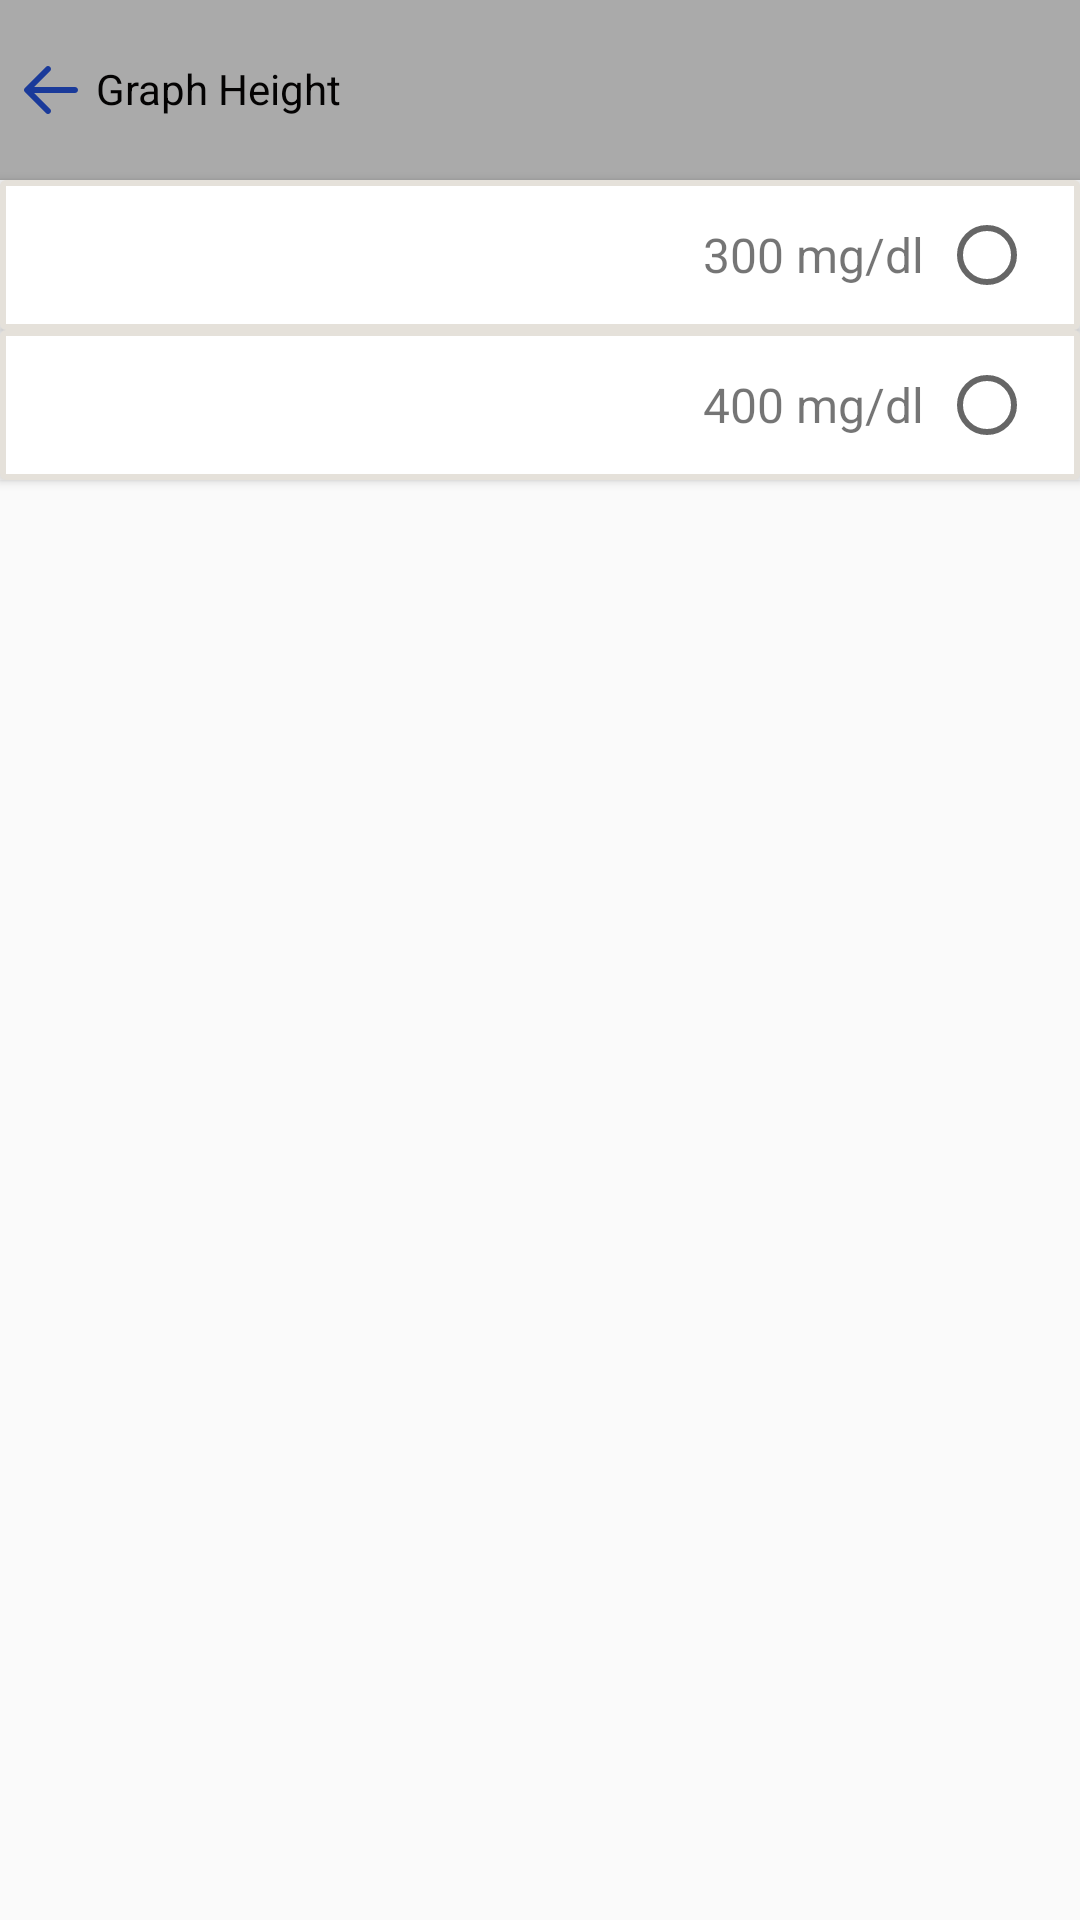

The Android layout XML behind this screen, and the referenced resources:
<!-- AndroidManifest.xml: application theme AppTheme -->
<!-- res/layout/activity_graph_height.xml -->
<?xml version="1.0" encoding="utf-8"?>
<RelativeLayout xmlns:android="http://schemas.android.com/apk/res/android"
    xmlns:app="http://schemas.android.com/apk/res-auto"
    xmlns:tools="http://schemas.android.com/tools"
    android:layout_width="match_parent"
    android:layout_height="match_parent"
    tools:context=".graph_Height">

    <LinearLayout
        android:layout_width="match_parent"
        android:layout_height="match_parent"
        android:orientation="vertical">

        <RelativeLayout
            android:layout_width="match_parent"
            android:layout_height="60dp"
            android:background="@android:color/darker_gray">
            <ImageView
                android:id="@+id/txt"
                android:layout_width="wrap_content"
                android:layout_height="match_parent"
                android:layout_alignParentLeft="true"
                android:layout_centerVertical="true"
                android:src="@drawable/left"
                android:layout_marginLeft="5dp"
                />
            <TextView
                android:layout_marginLeft="12dp"

                android:id="@+id/height"
                android:layout_marginTop="10dp"
                android:paddingTop="10dp"
                android:paddingLeft="20dp"
                android:textColor="#040303"
                android:layout_width="110dp"
                android:layout_height="60dp"
                android:layout_alignParentLeft="true"
                android:backgroundTint="@android:color/darker_gray"
                android:text="Graph Height"
                android:textAllCaps="false"
                />
        </RelativeLayout>
    <LinearLayout
        android:layout_width="match_parent"
        android:layout_height="50dp"
        android:orientation="horizontal"
        style="@style/Widget.AppCompat.Button"
        android:background="@drawable/borderforsetting"
        android:gravity="center|right"
        android:paddingRight="15dp"
        android:textColor="#637E76"
        android:textAllCaps="false">
        <TextView
            android:layout_width="wrap_content"
            android:layout_height="wrap_content"
            android:text="300 mg/dl"
            android:textSize="16dp"
            android:layout_marginRight="5dp"
            />
        <RadioButton
            android:id="@+id/min_hight"

            android:layout_width="wrap_content"
            android:layout_height="wrap_content"/>


    </LinearLayout>
        <LinearLayout
            android:layout_width="match_parent"
            android:layout_height="50dp"
            android:orientation="horizontal"
            style="@style/Widget.AppCompat.Button"
            android:background="@drawable/borderforsetting"
            android:gravity="center|right"
            android:paddingRight="15dp"
            android:textColor="#637E76"
            android:textAllCaps="false">
            <TextView
                android:layout_width="wrap_content"
                android:layout_height="wrap_content"
                android:text="400 mg/dl"
                android:textSize="16dp"
                android:layout_marginRight="5dp"
                />
            <RadioButton
                android:id="@+id/max_hight"

                android:layout_width="wrap_content"
                android:layout_height="wrap_content"/>


        </LinearLayout>
    </LinearLayout>

</RelativeLayout>
<!-- resources referenced by this layout -->
<resources>
  <!-- drawable borderforsetting (drawable) -->
  <?xml version="1.0" encoding="utf-8"?>
  <ripple xmlns:android="http://schemas.android.com/apk/res/android" android:color="#FBF9F1">
      <item >
          <shape>
              <solid android:color="#ffff" />
              <stroke android:width="2dp" android:color="#E5E1DA" />
              <corners android:radius="1dp"/>
          </shape>
      </item>
  </ripple>
  <!-- drawable left (drawable) -->
  <vector android:height="24dp" android:viewportHeight="48"
      android:viewportWidth="48" android:width="24dp" xmlns:android="http://schemas.android.com/apk/res/android">
      <path android:fillColor="#1A3A9A" android:pathData="M20.586,39.414C20.977,39.805 21.488,40 22,40s1.023,-0.195 1.414,-0.586c0.781,-0.781 0.781,-2.047 0,-2.828L12.828,26H40c1.104,0 2,-0.896 2,-2s-0.896,-2 -2,-2H12.828l10.586,-10.586c0.781,-0.781 0.781,-2.047 0,-2.828c-0.781,-0.781 -2.047,-0.781 -2.828,0l-14,14c-0.781,0.781 -0.781,2.047 0,2.828L20.586,39.414z"/>
  </vector>
  <style name="AppTheme" parent="Theme.AppCompat.Light.DarkActionBar">
          
          <item name="colorPrimary">@color/colorPrimary</item>
          <item name="colorPrimaryDark">@color/colorPrimaryDark</item>
          <item name="colorAccent">@color/colorAccent</item>
      </style>
  <color name="colorPrimary">#AAAAAA</color>
  <color name="colorPrimaryDark">#AAAAAA</color>
  <color name="colorAccent">#FF4081</color>
</resources>
